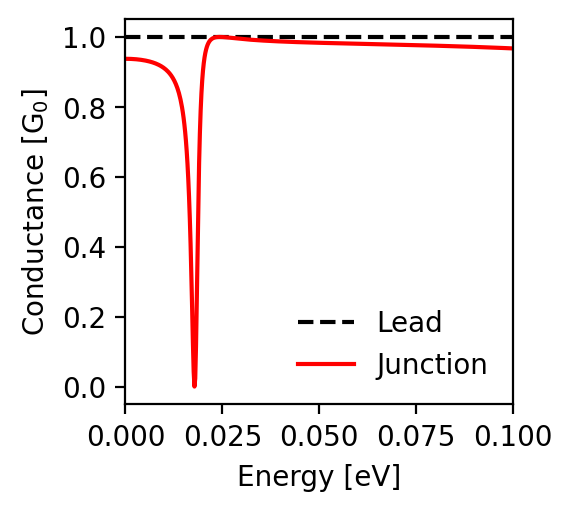

Data behind this chart, as committed beside it:
energy; conductance_lead; conductance_junction
-0.1; 1.0; 0.967
-0.0998; 1.0; 0.967
-0.0996; 1.0; 0.967
-0.0994; 1.0; 0.967
-0.0992; 1.0; 0.968
-0.099; 1.0; 0.968
-0.0988; 1.0; 0.968
-0.0986; 1.0; 0.968
-0.0984; 1.0; 0.968
-0.0982; 1.0; 0.968
-0.098; 1.0; 0.968
-0.0978; 1.0; 0.968
-0.0976; 1.0; 0.968
-0.0974; 1.0; 0.968
-0.0972; 1.0; 0.969
-0.097; 1.0; 0.969
-0.0968; 1.0; 0.969
-0.0966; 1.0; 0.969
-0.0964; 1.0; 0.969
-0.0962; 1.0; 0.969
-0.096; 1.0; 0.969
-0.0958; 1.0; 0.969
-0.0956; 1.0; 0.969
-0.0954; 1.0; 0.969
-0.0952; 1.0; 0.969
-0.095; 1.0; 0.97
-0.0948; 1.0; 0.97
-0.0946; 1.0; 0.97
-0.0944; 1.0; 0.97
-0.0942; 1.0; 0.97
-0.094; 1.0; 0.97
-0.0938; 1.0; 0.97
-0.0936; 1.0; 0.97
-0.0934; 1.0; 0.97
-0.0932; 1.0; 0.97
-0.093; 1.0; 0.97
-0.0928; 1.0; 0.97
-0.0926; 1.0; 0.971
-0.0924; 1.0; 0.971
-0.0922; 1.0; 0.971
-0.092; 1.0; 0.971
-0.0918; 1.0; 0.971
-0.0916; 1.0; 0.971
-0.0914; 1.0; 0.971
-0.0912; 1.0; 0.971
-0.091; 1.0; 0.971
-0.0908; 1.0; 0.971
-0.0906; 1.0; 0.971
-0.0904; 1.0; 0.971
-0.0902; 1.0; 0.972
-0.09; 1.0; 0.972
-0.0898; 1.0; 0.972
-0.0896; 1.0; 0.972
-0.0894; 1.0; 0.972
-0.0892; 1.0; 0.972
-0.089; 1.0; 0.972
-0.0888; 1.0; 0.972
-0.0886; 1.0; 0.972
-0.0884; 1.0; 0.972
-0.0882; 1.0; 0.972
... 941 more rows
